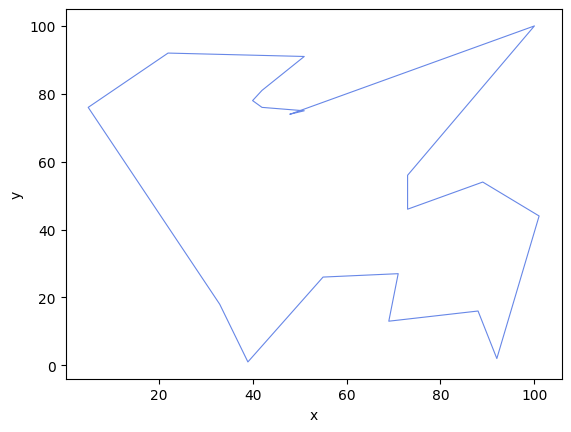

The script that saved this image:
# -*- coding: utf-8 -*-
"""
模拟退火算法法求解TSP问题
随机在（0,101）二维平面生成20个点
距离最小化
"""
import math
import random
import pandas as pd
import matplotlib.pyplot as plt
from matplotlib.pylab import mpl
mpl.rcParams['font.sans-serif'] = ['SimHei']  # 添加这条可以让图形显示中文


#计算路径距离，即评价函数
def calFitness(line,dis_matrix):
    dis_sum = 0
    dis = 0
    for i in range(len(line)):
        if i<len(line)-1:
            dis = dis_matrix.loc[line[i],line[i+1]]#计算距离
            dis_sum = dis_sum+dis
        else:
            dis = dis_matrix.loc[line[i],line[0]]
            dis_sum = dis_sum+dis
    return round(dis_sum,1)


def greedy(CityCoordinates,dis_matrix,p):
    '''贪婪策略构造初始解，基于概率扰动'''
    #更改dis_matrix格式
    dis_matrix = dis_matrix.astype('float64')
    for i in range(len(CityCoordinates)):dis_matrix.loc[i,i]=math.pow(10,10)
    line = []#初始化，存放路径
    now_city = random.randint(0,len(CityCoordinates)-1)#随机生成出发城市
    line.append(now_city)#添加当前城市到路径
    dis_matrix.loc[:,now_city] = math.pow(10,10)#更新距离矩阵，已途径城市不再被取出

    i = 1#当前已排好城市个数
    j = 0#记录当前城市已遍历临近城市次数
    while len(CityCoordinates)-i>0:
        next_city = dis_matrix.loc[now_city,:].idxmin()#距离该城市最近的城市
        j += 1
        if j == len(CityCoordinates)-i:#是否为当前可遍历最后一个城市,是则直接添加——防止所有城市都不被取出的情况
            line.append(next_city)#添加进路径
            dis_matrix.loc[:,next_city] = math.pow(10,10)#更新距离矩阵
            now_city = next_city#更新当前城市
            i += 1
            j = 0#重置
        else:
            if random.random() < p:
                line.append(next_city)#添加进路径
                dis_matrix.loc[:,next_city] = math.pow(10,10)#更新距离矩阵
                now_city = next_city#更新当前城市
                i += 1
                j = 0#重置
            else:
                #不接受当前城市作为下一个城市
                dis_matrix.loc[now_city,next_city] = math.pow(10,10)#更新距离矩阵
    return line


#画路径图
def draw_path(line,CityCoordinates):
    x,y= [],[]
    for i in line:
        Coordinate = CityCoordinates[i]
        x.append(Coordinate[0])
        y.append(Coordinate[1])
    x.append(x[0])
    y.append(y[0])
    plt.plot(x, y,'r-', color='#4169E1', alpha=0.8, linewidth=0.8)
    plt.xlabel('x')
    plt.ylabel('y')
    plt.show()


if __name__ == '__main__':
    #参数
    CityNum = 20#城市数量
    MinCoordinate = 0#二维坐标最小值
    MaxCoordinate = 101#二维坐标最大值

    #SA参数
    Tend = 0.1
    T = 100
    beta = 0.98
    #p = 1/(1+math.exp(-0.03*T)) #S型曲线

    best_value = math.pow(10,10)#较大的初始值，存储最优解
    best_line = []#存储最优路径

    #随机生成城市数据,城市序号为0,1，2,3...
    # CityCoordinates = [(random.randint(MinCoordinate,MaxCoordinate),random.randint(MinCoordinate,MaxCoordinate)) for i in range(CityNum)]
    CityCoordinates = [(88, 16),(42, 76),(5, 76),(69, 13),(73, 56),(100, 100),(22, 92),(48, 74),(73, 46),(39, 1),(51, 75),(92, 2),(101, 44),(55, 26),(71, 27),(42, 81),(51, 91),(89, 54),(33, 18),(40, 78)]

    #计算城市间距离
    dis_matrix = pd.DataFrame(data=None,columns=range(len(CityCoordinates)),index=range(len(CityCoordinates)))
    for i in range(len(CityCoordinates)):
        xi,yi = CityCoordinates[i][0],CityCoordinates[i][1]
        for j in range(len(CityCoordinates)):
            xj,yj = CityCoordinates[j][0],CityCoordinates[j][1]
            dis_matrix.iloc[i,j] = round(math.sqrt((xi-xj)**2+(yi-yj)**2),2)

    #循环
    while T >= Tend:
        p = 1/(1+math.exp(-0.03*T))#概率
        line = greedy(CityCoordinates,dis_matrix,p)#路径
        value = calFitness(line,dis_matrix)#路径距离
        if value < best_value:#优于最优解
            best_value,best_line = value,line#更新最优解
            print("当前最优解%.1f" % (best_value))
        T *= beta#更新T

    #路径顺序
    print(best_line)
    #画路径图
    draw_path(best_line,CityCoordinates)